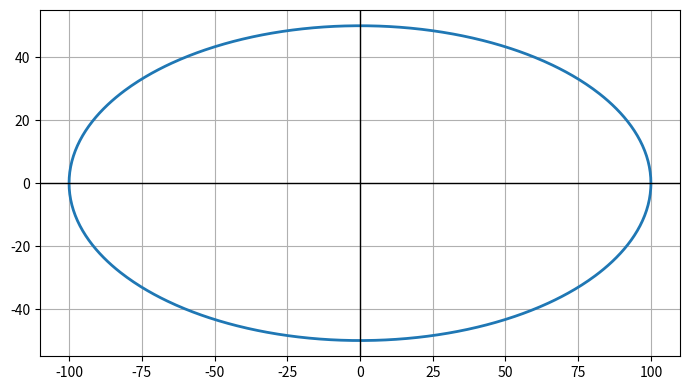

The script that saved this image:
#!/usr/bin/env python3
"""plot_ellipse.py"""

import numpy as np
import matplotlib.pyplot as plt


def ellipse_polar(a: float, b: float, num: int = 720) -> tuple[np.ndarray, np.ndarray]:
    """Return x, y coordinates of the ellipse using the polar-radius formula."""
    theta = np.linspace(0, 2 * np.pi, num, endpoint=False)
    r = (a * b) / np.sqrt((b * np.cos(theta)) ** 2 + (a * np.sin(theta)) ** 2)
    x = r * np.cos(theta)
    y = r * np.sin(theta)
    return x, y


def main() -> None:
    # Ellipse parameters
    a, b = 100.0, 50.0

    # Generate perimeter points
    x, y = ellipse_polar(a, b)

    # Plot 
    fig, ax = plt.subplots(figsize=(7, 4))
    ax.plot(x, y, lw=2, color="tab:blue")

    ax.axhline(0, color="k", lw=1)
    ax.axvline(0, color="k", lw=1)

    ax.grid("on")

    plt.tight_layout()
    plt.show()


if __name__ == "__main__":
    main()
